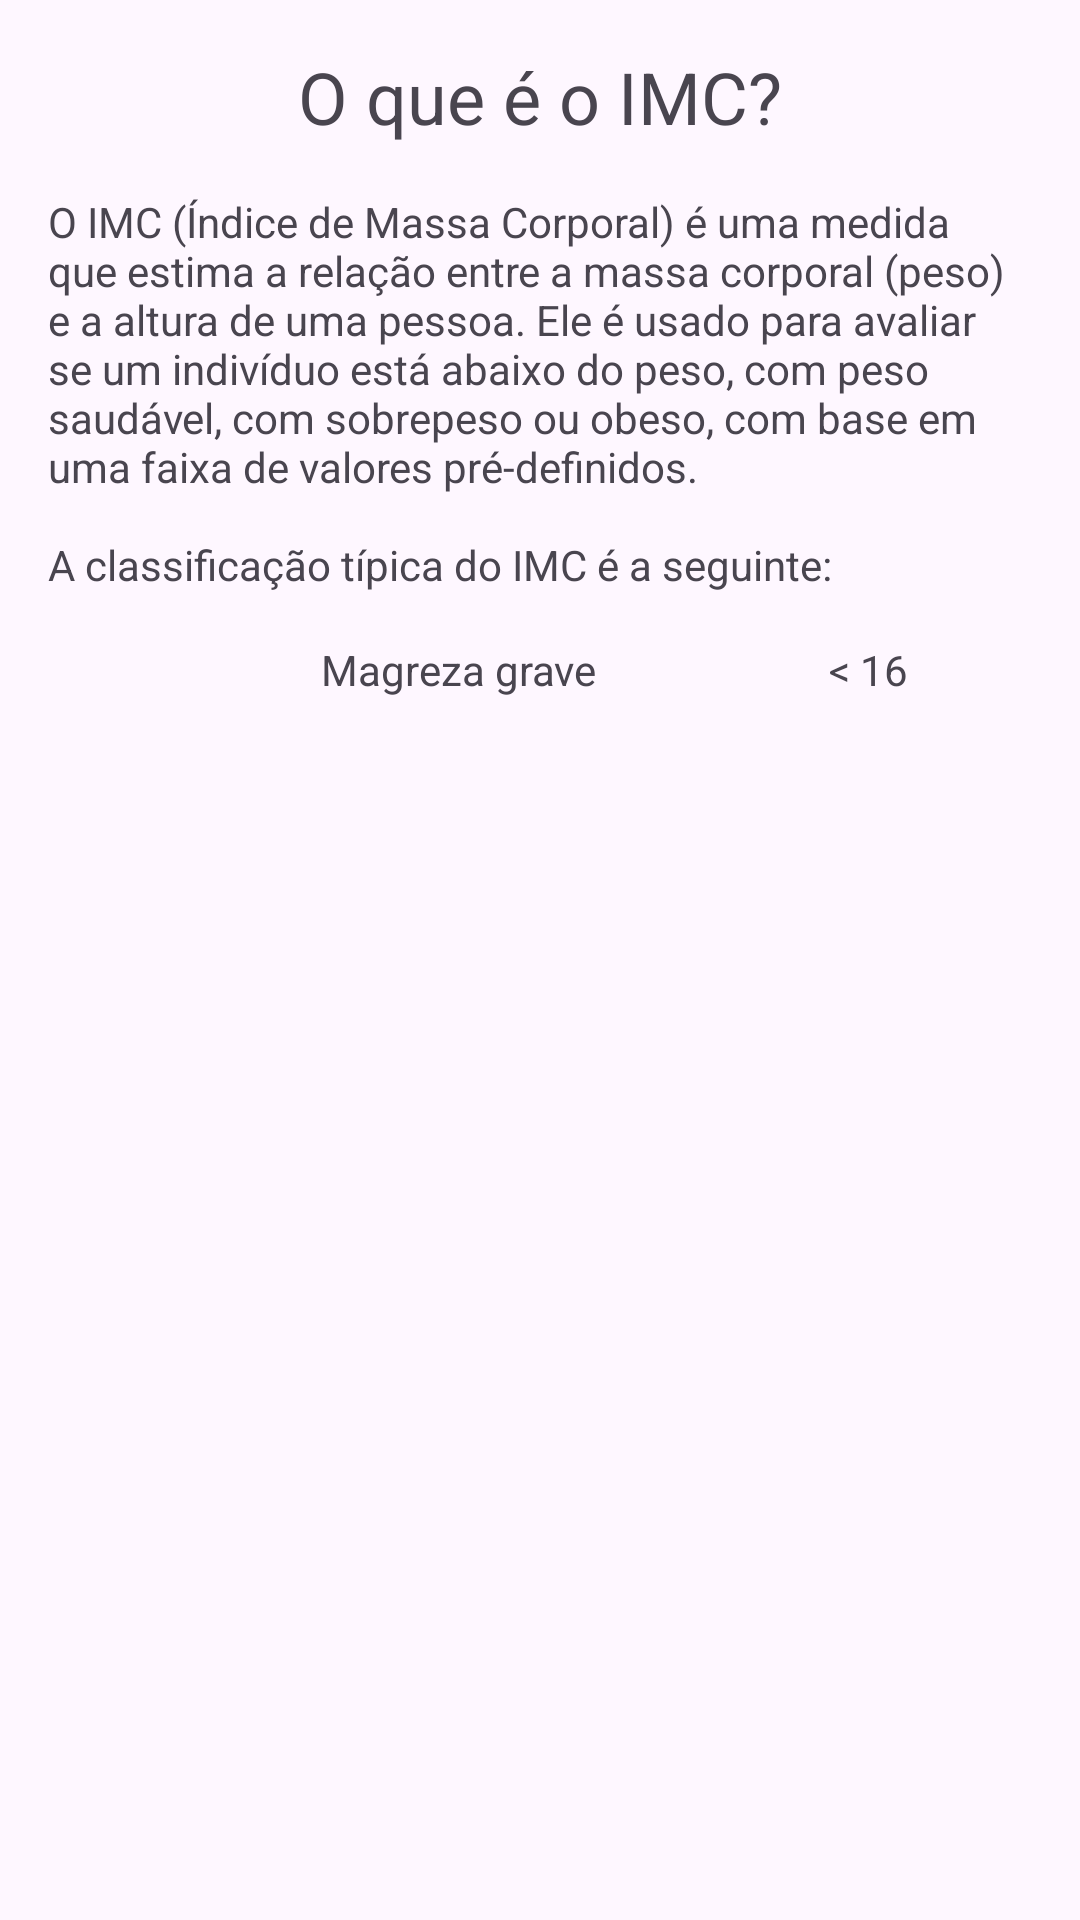

This screen was rendered from an Android layout file. Write that file and the resources it references.
<!-- AndroidManifest.xml: application theme Theme.CalculadoraIMCTurmaC -->
<!-- res/layout/dialog_imc_info.xml -->
<?xml version="1.0" encoding="utf-8"?>
<androidx.constraintlayout.widget.ConstraintLayout xmlns:android="http://schemas.android.com/apk/res/android"
    xmlns:app="http://schemas.android.com/apk/res-auto"
    xmlns:tools="http://schemas.android.com/tools"
    android:layout_width="match_parent"
    android:layout_height="match_parent"
    android:background="@drawable/background_da_dialog"
    android:padding="16dp">

    <TextView
        android:id="@+id/textView"
        android:layout_width="wrap_content"
        android:layout_height="wrap_content"
        android:text="O que é o IMC?"
        android:textSize="24sp"
        app:layout_constraintEnd_toEndOf="parent"
        app:layout_constraintStart_toStartOf="parent"
        app:layout_constraintTop_toTopOf="parent" />

    <TextView
        android:id="@+id/textView2"
        android:layout_width="wrap_content"
        android:layout_height="wrap_content"
        android:layout_marginTop="16dp"
        android:text="@string/sobre_o_imc"
        app:layout_constraintEnd_toEndOf="parent"
        app:layout_constraintStart_toStartOf="parent"
        app:layout_constraintTop_toBottomOf="@+id/textView" />

    <GridLayout
        android:layout_width="match_parent"
        android:layout_height="wrap_content"
        android:columnCount="3"
        app:layout_constraintEnd_toEndOf="parent"
        app:layout_constraintStart_toStartOf="parent"
        android:layout_marginTop="16dp"
        app:layout_constraintTop_toBottomOf="@+id/textView2">
        <ImageView
            style="@style/quadradinho"
            android:src="@drawable/quadrado_azul_escuro"/>
        <TextView
            style="@style/texto_1"
            android:text="Magreza grave"/>
            <TextView
                style="@style/texto_2"
                android:text="@string/_16"/>
    </GridLayout>
</androidx.constraintlayout.widget.ConstraintLayout>
<!-- resources referenced by this layout -->
<resources>
  <string name="_16">&lt; 16</string>
  <string name="sobre_o_imc">O IMC (Índice de Massa Corporal) é uma medida que estima a relação entre a massa corporal (peso) e a altura de uma pessoa. Ele é usado para avaliar se um indivíduo está abaixo do peso, com peso saudável, com sobrepeso ou obeso, com base em uma faixa de valores pré-definidos.\n\nA classificação típica do IMC é a seguinte:</string>
  <style name="quadradinho">
          <item name="android:layout_width">0dp</item>
          <item name="android:layout_height">wrap_content</item>
          <item name="android:layout_columnWeight">1</item>
      </style>
  <style name="texto_1">
          <item name="android:layout_width">0dp</item>
          <item name="android:layout_height">wrap_content</item>
          <item name="android:layout_columnWeight">3</item>
          <item name="android:textAlignment">center</item>
      </style>
  <style name="texto_2">
          <item name="android:layout_width">0dp</item>
          <item name="android:layout_height">wrap_content</item>
          <item name="android:layout_columnWeight">2</item>
          <item name="android:textAlignment">center</item>
      </style>
  <style name="Theme.CalculadoraIMCTurmaC" parent="Base.Theme.CalculadoraIMCTurmaC" />
  <style name="Base.Theme.CalculadoraIMCTurmaC" parent="Theme.Material3.DayNight.NoActionBar">
          
          
      </style>
</resources>
